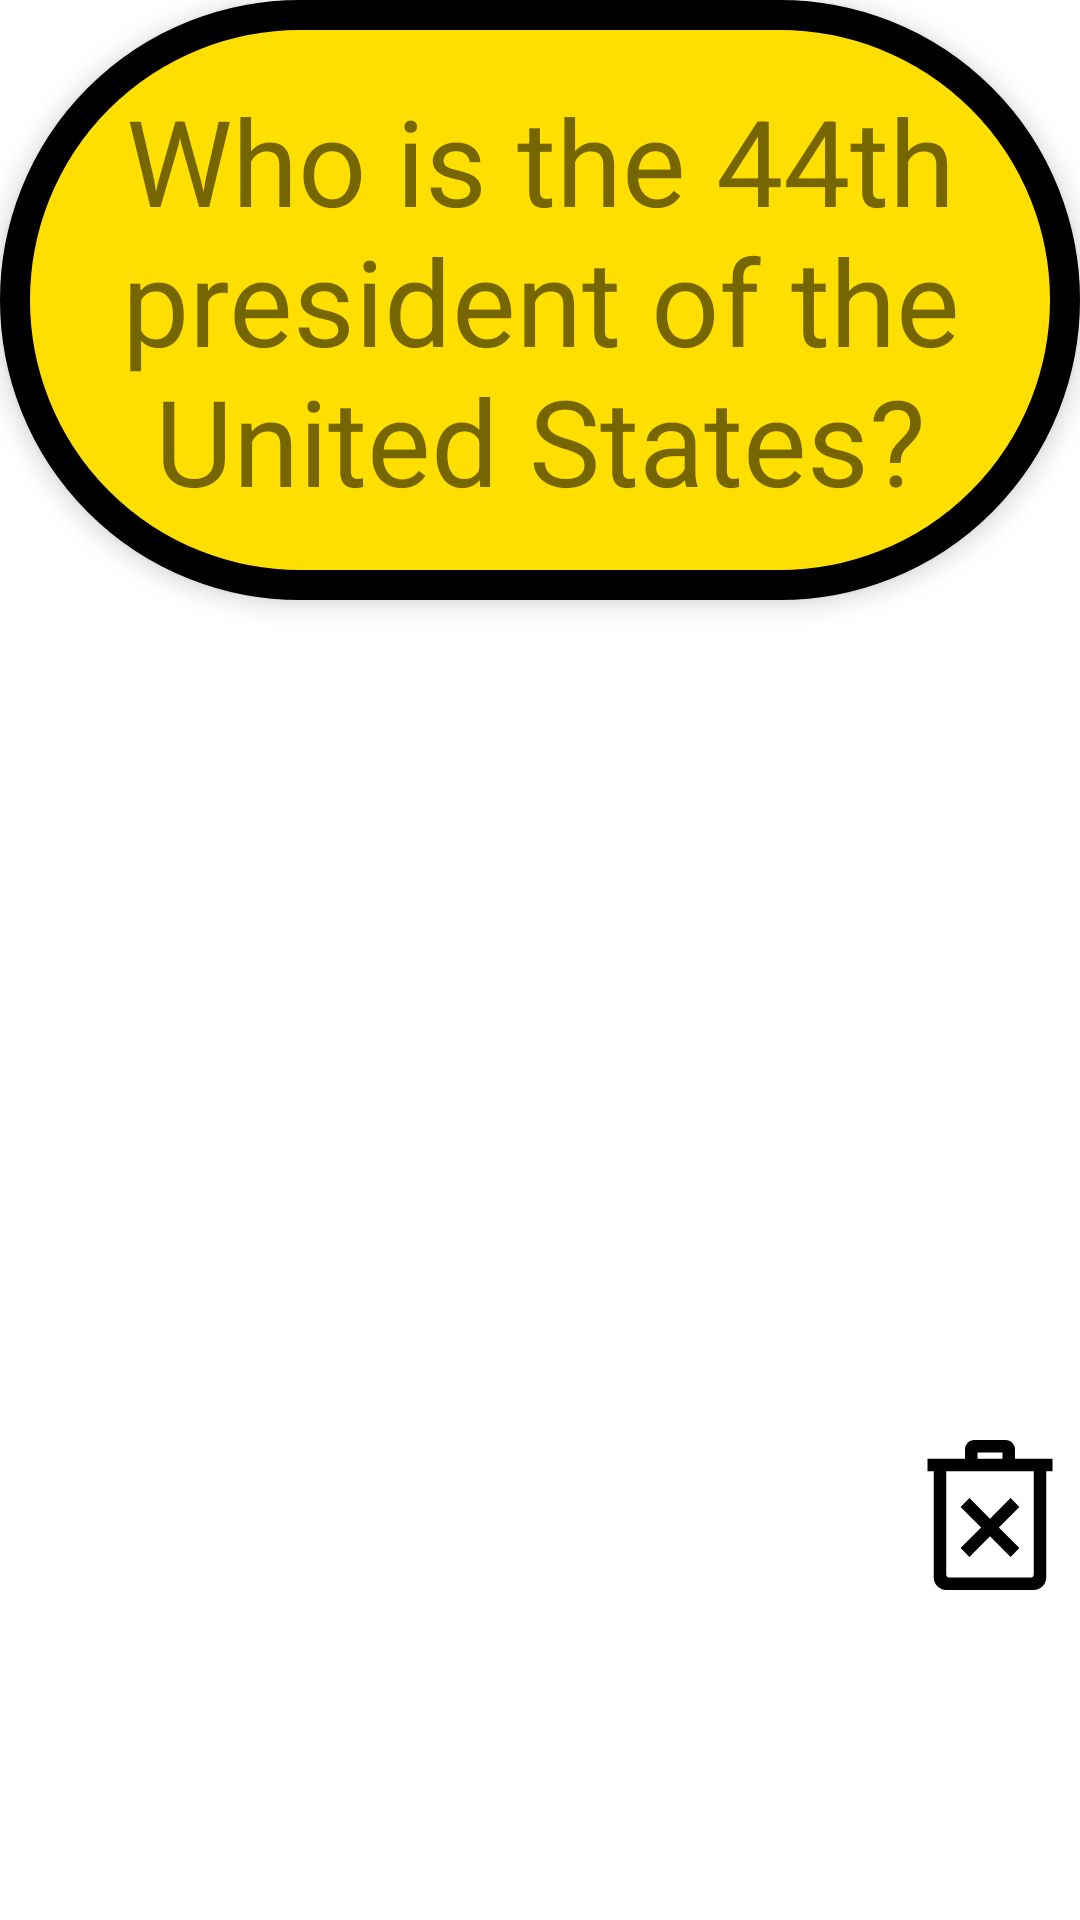

Layout XML and referenced resources for this Android screen:
<!-- AndroidManifest.xml: application theme Theme.SeyisFlashCardApp -->
<!-- res/layout/activity_main.xml -->
<?xml version="1.0" encoding="utf-8"?>
<RelativeLayout xmlns:android="http://schemas.android.com/apk/res/android"
    xmlns:app="http://schemas.android.com/apk/res-auto"
    xmlns:tools="http://schemas.android.com/tools"
    android:layout_width="match_parent"
    android:layout_height="match_parent"
    tools:context=".MainActivity">

    <TextView
        android:id="@+id/flashcard_question"
        android:layout_width="match_parent"
        android:layout_height="200dp"
        android:textSize="40sp"
        android:text="Who is the 44th president of the United States?"
        android:gravity="center"
        android:textAlignment="center"
        android:background="@drawable/card_background"
        android:elevation="5dp"
        />


    <TextView
        android:id="@+id/flashcard_answer"
        android:layout_width="match_parent"
        android:layout_height="200dp"
        android:textSize="40sp"
        android:text="Barrack Obama"
        android:gravity="center"
        android:visibility="invisible"
        android:background="@drawable/card_backgroun2"

        />


    <ImageView
        android:id="@+id/myBtn"
        android:src="@drawable/icon"
        android:layout_width="match_parent"
        android:layout_marginTop="650dp"
        android:layout_marginLeft="300dp"
        android:layout_height="50dp" />

    <ImageView
        android:id="@+id/next"
        android:src="@drawable/ic_iconmonstr_arrow_28"
        android:layout_width="match_parent"
        android:layout_marginTop="380dp"
        android:layout_marginLeft="300dp"
        android:layout_height="50dp"/>

    <ImageView
        android:id="@+id/delete"
        android:src="@drawable/ic_iconmonstr_trash_can_30"
        android:layout_width="match_parent"
        android:layout_marginTop="480dp"
        android:layout_marginLeft="300dp"
        android:layout_height="50dp"



        />



</RelativeLayout>
<!-- resources referenced by this layout -->
<resources>
  <!-- drawable card_backgroun2 (drawable) -->
  <shape xmlns:android="http://schemas.android.com/apk/res/android"
      android:shape="rectangle">
      <corners android:radius="100dp" />
      <stroke android:color="#000000" android:width="10dp" />
      <solid android:color="#C0C0C0" />
  </shape>
  <!-- drawable card_background (drawable) -->
  <shape xmlns:android="http://schemas.android.com/apk/res/android"
          android:shape="rectangle">
          <corners android:radius="100dp" />
          <stroke android:color="#000000" android:width="10dp" />
          <solid android:color="#FFDF00" />
      </shape>
  <!-- drawable ic_iconmonstr_trash_can_30 (drawable) -->
  <vector xmlns:android="http://schemas.android.com/apk/res/android"
      android:width="24dp"
      android:height="24dp"
      android:viewportWidth="24"
      android:viewportHeight="24">
    <path
        android:fillColor="#FF000000"
        android:pathData="M19,24h-14c-1.104,0 -2,-0.896 -2,-2v-17h-1v-2h6v-1.5c0,-0.827 0.673,-1.5 1.5,-1.5h5c0.825,0 1.5,0.671 1.5,1.5v1.5h6v2h-1v17c0,1.104 -0.896,2 -2,2zM19,5h-14v16.5c0,0.276 0.224,0.5 0.5,0.5h13c0.276,0 0.5,-0.224 0.5,-0.5v-16.5zM12,12.586l3.293,-3.293 1.414,1.414 -3.293,3.293 3.293,3.293 -1.414,1.414 -3.293,-3.293 -3.293,3.293 -1.414,-1.414 3.293,-3.293 -3.293,-3.293 1.414,-1.414 3.293,3.293zM14,2h-4v1h4v-1z"
        android:fillType="evenOdd"/>
  </vector>
  <!-- drawable icon (drawable) -->
  <vector xmlns:android="http://schemas.android.com/apk/res/android"
      android:width="70dp"
      android:height="70dp"
      android:viewportWidth="24"
      android:viewportHeight="24">
    <path
        android:fillColor="#FF000000"
        android:pathData="M12,0c-6.627,0 -12,5.373 -12,12s5.373,12 12,12 12,-5.373 12,-12 -5.373,-12 -12,-12zM18,13h-5v5h-2v-5h-5v-2h5v-5h2v5h5v2z"/>
  </vector>
  <style name="Theme.SeyisFlashCardApp" parent="Theme.MaterialComponents.DayNight.DarkActionBar">
          
          <item name="colorPrimary">@color/purple_500</item>
          <item name="colorPrimaryVariant">@color/purple_700</item>
          <item name="colorOnPrimary">@color/white</item>
          
          <item name="colorSecondary">@color/teal_200</item>
          <item name="colorSecondaryVariant">@color/teal_700</item>
          <item name="colorOnSecondary">@color/black</item>
          
          <item name="android:statusBarColor" tools:targetApi="l">?attr/colorPrimaryVariant</item>
          
      </style>
  <!-- not gathered from this repository: default colours our renderer supplied (Android Studio template values) -->
  <color name="purple_500">#FF6200EE</color>
  <color name="purple_700">#FF3700B3</color>
  <color name="teal_200">#FF03DAC5</color>
  <color name="teal_700">#FF018786</color>
  <color name="black">#FF000000</color>
  <color name="white">#FFFFFFFF</color>
</resources>
